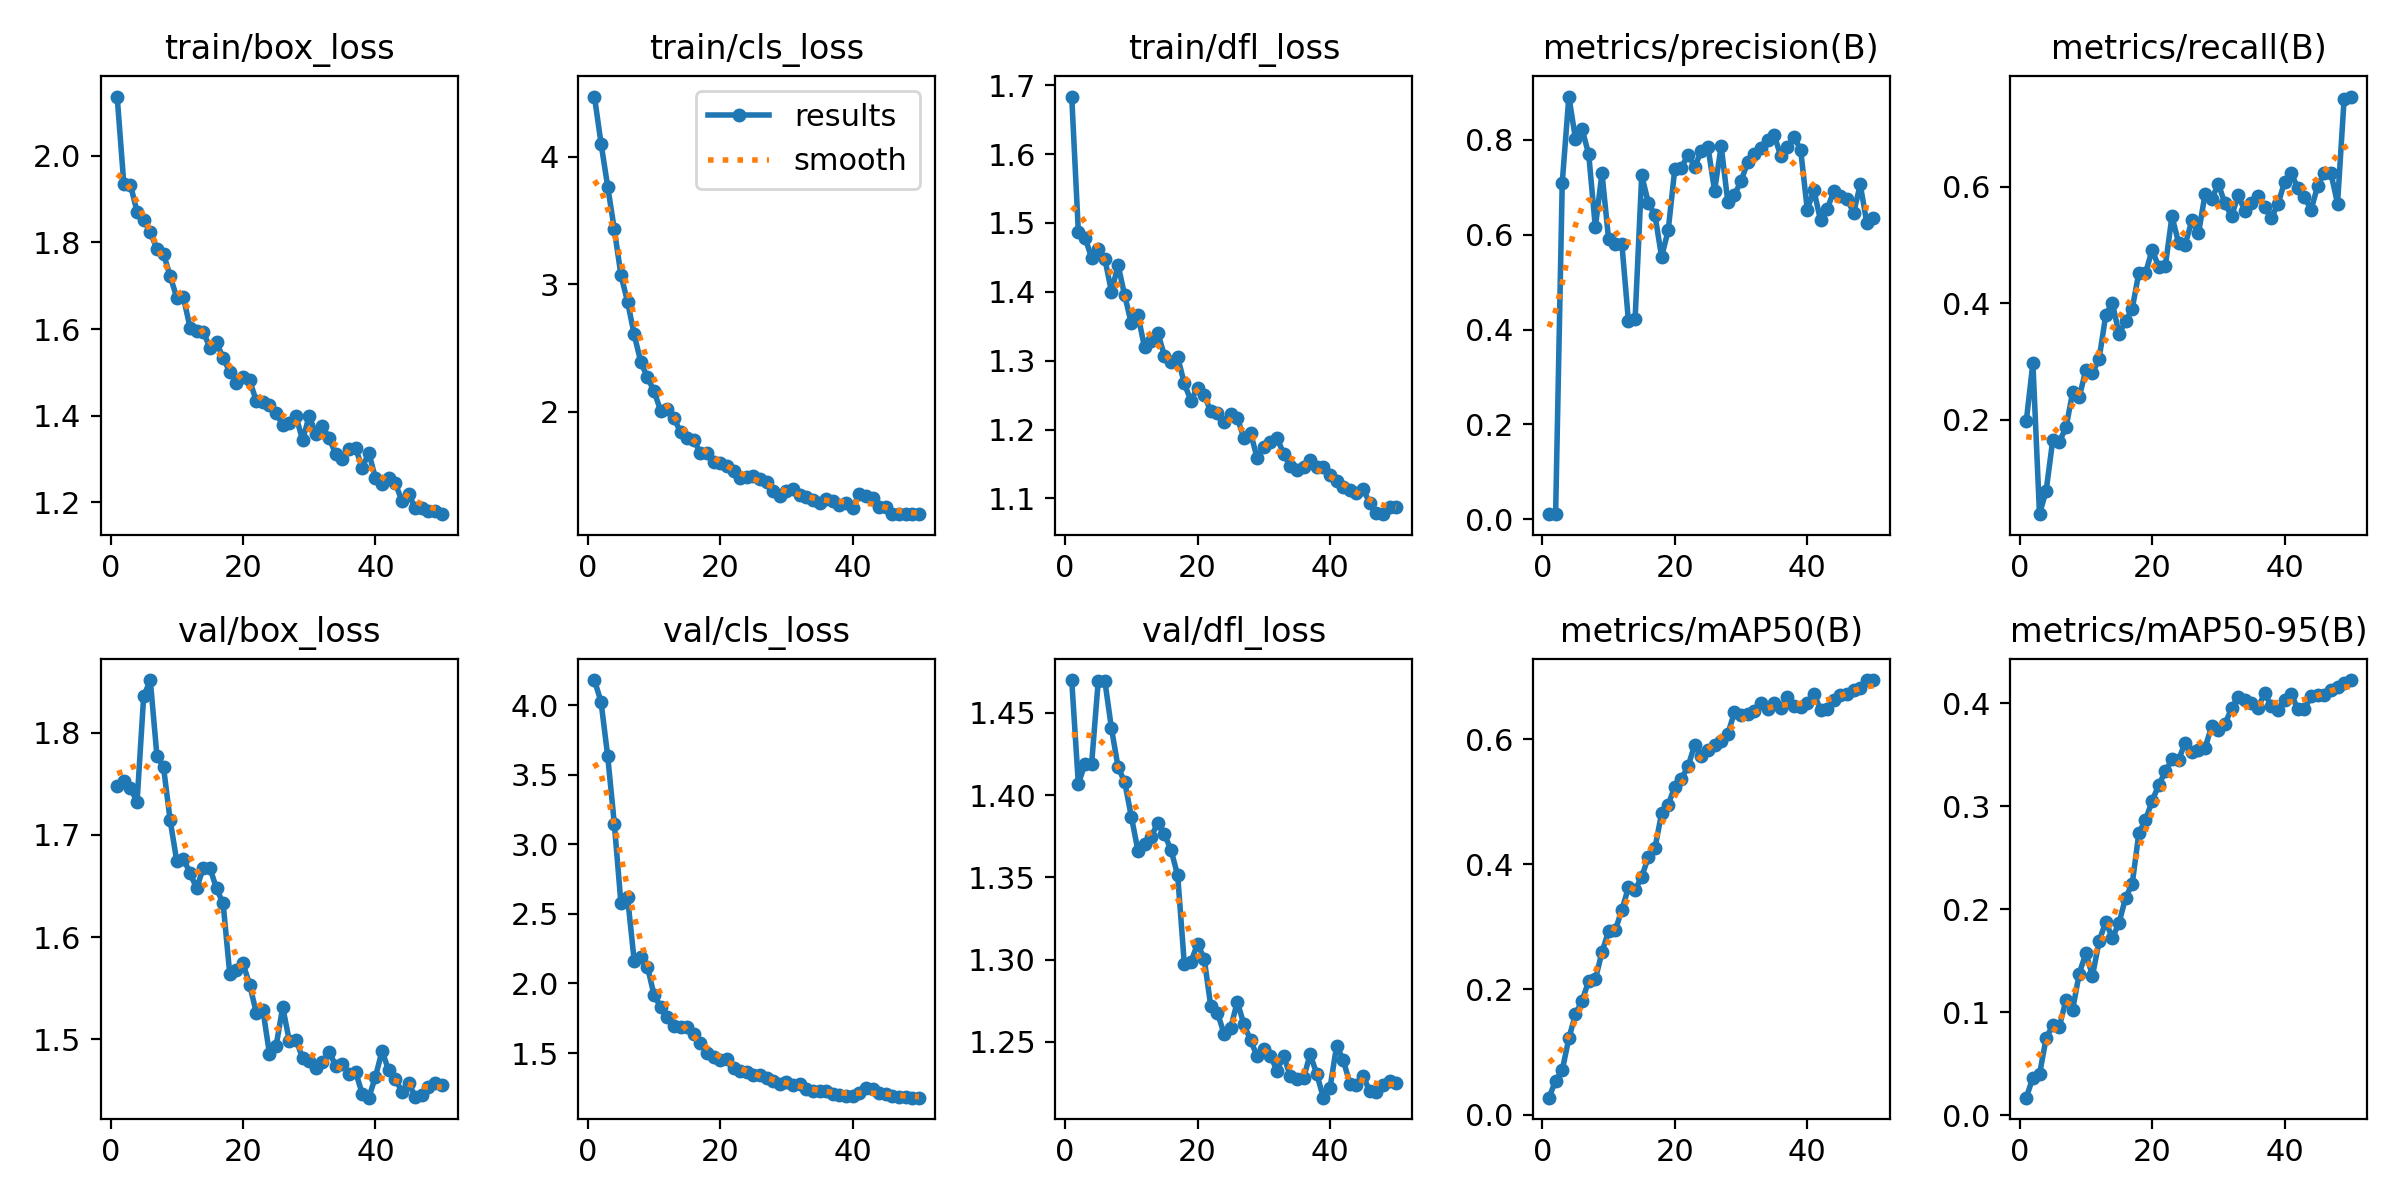

The table this chart was drawn from, first rows:
epoch, time, train/box_loss, train/cls_loss, train/dfl_loss, metrics/precision(B), metrics/recall(B), metrics/mAP50(B), metrics/mAP50-95(B), val/box_loss, val/cls_loss, val/dfl_loss, lr/pg0, lr/pg1, lr/pg2
1, 7.596, 2.137, 4.471, 1.683, 0.01222, 0.1971, 0.02714, 0.01687, 1.748, 4.18, 1.47, 0.0001688, 0.0001688, 0.0001688
2, 14.12, 1.936, 4.102, 1.487, 0.01083, 0.2972, 0.05448, 0.03644, 1.753, 4.022, 1.407, 0.0003369, 0.0003369, 0.0003369
3, 20.35, 1.934, 3.765, 1.479, 0.7099, 0.03762, 0.07109, 0.03958, 1.746, 3.634, 1.419, 0.0004982, 0.0004982, 0.0004982
4, 26.47, 1.871, 3.43, 1.45, 0.8915, 0.07779, 0.122, 0.07463, 1.732, 3.147, 1.419, 0.0005879, 0.0005879, 0.0005879
5, 32.66, 1.852, 3.07, 1.462, 0.8022, 0.1649, 0.1604, 0.08742, 1.836, 2.577, 1.469, 0.0005755, 0.0005755, 0.0005755
6, 38.65, 1.823, 2.862, 1.448, 0.8225, 0.1624, 0.1823, 0.0859, 1.852, 2.619, 1.469, 0.0005631, 0.0005631, 0.0005631
7, 44.66, 1.785, 2.605, 1.4, 0.7695, 0.1865, 0.2137, 0.1119, 1.778, 2.164, 1.441, 0.0005508, 0.0005508, 0.0005508
8, 50.7, 1.774, 2.388, 1.439, 0.6158, 0.2466, 0.2162, 0.1024, 1.766, 2.191, 1.417, 0.0005384, 0.0005384, 0.0005384
9, 56.65, 1.722, 2.268, 1.395, 0.7303, 0.2386, 0.2596, 0.1375, 1.714, 2.121, 1.408, 0.000526, 0.000526, 0.000526
10, 62.74, 1.673, 2.161, 1.354, 0.5905, 0.2855, 0.2935, 0.1572, 1.674, 1.916, 1.387, 0.0005136, 0.0005136, 0.0005136
11, 68.78, 1.674, 2.005, 1.366, 0.5807, 0.2802, 0.2944, 0.1354, 1.677, 1.832, 1.366, 0.0005012, 0.0005012, 0.0005012
12, 74.74, 1.603, 2.022, 1.319, 0.5814, 0.3045, 0.3271, 0.1689, 1.663, 1.76, 1.37, 0.0004889, 0.0004889, 0.0004889
13, 80.74, 1.595, 1.948, 1.328, 0.4172, 0.3793, 0.363, 0.1878, 1.648, 1.697, 1.375, 0.0004765, 0.0004765, 0.0004765
14, 86.73, 1.594, 1.841, 1.341, 0.422, 0.401, 0.3589, 0.1721, 1.668, 1.686, 1.383, 0.0004641, 0.0004641, 0.0004641
15, 92.74, 1.557, 1.793, 1.307, 0.7253, 0.347, 0.3799, 0.1866, 1.668, 1.686, 1.376, 0.0004518, 0.0004518, 0.0004518
16, 98.89, 1.57, 1.78, 1.299, 0.6676, 0.3687, 0.4116, 0.211, 1.648, 1.634, 1.367, 0.0004394, 0.0004394, 0.0004394
17, 104.9, 1.533, 1.672, 1.305, 0.6417, 0.3905, 0.4259, 0.2246, 1.633, 1.574, 1.351, 0.000427, 0.000427, 0.000427
18, 110.9, 1.502, 1.674, 1.267, 0.5536, 0.4525, 0.4815, 0.2739, 1.564, 1.503, 1.297, 0.0004146, 0.0004146, 0.0004146
19, 117, 1.475, 1.605, 1.242, 0.6093, 0.4513, 0.4954, 0.2866, 1.567, 1.47, 1.299, 0.0004022, 0.0004022, 0.0004022
20, 123.2, 1.489, 1.599, 1.261, 0.7397, 0.4912, 0.5241, 0.3051, 1.574, 1.45, 1.31, 0.0003899, 0.0003899, 0.0003899
21, 129.6, 1.481, 1.569, 1.25, 0.7416, 0.4626, 0.5368, 0.3206, 1.553, 1.457, 1.301, 0.0003775, 0.0003775, 0.0003775
22, 135.7, 1.434, 1.535, 1.226, 0.7692, 0.4638, 0.5564, 0.3338, 1.526, 1.389, 1.272, 0.0003651, 0.0003651, 0.0003651
23, 141.7, 1.43, 1.476, 1.224, 0.744, 0.549, 0.591, 0.3454, 1.529, 1.368, 1.268, 0.0003527, 0.0003527, 0.0003527
24, 147.6, 1.424, 1.485, 1.212, 0.776, 0.5035, 0.5725, 0.3454, 1.486, 1.363, 1.255, 0.0003404, 0.0003404, 0.0003404
25, 153.9, 1.405, 1.496, 1.222, 0.7857, 0.5004, 0.582, 0.3616, 1.493, 1.339, 1.258, 0.000328, 0.000328, 0.000328
26, 159.8, 1.379, 1.467, 1.217, 0.6931, 0.5419, 0.5912, 0.3532, 1.531, 1.34, 1.274, 0.0003156, 0.0003156, 0.0003156
27, 165.9, 1.384, 1.444, 1.188, 0.7871, 0.5195, 0.5971, 0.3543, 1.498, 1.318, 1.261, 0.0003033, 0.0003033, 0.0003033
28, 171.8, 1.399, 1.379, 1.195, 0.6695, 0.5872, 0.6086, 0.3566, 1.499, 1.302, 1.251, 0.0002909, 0.0002909, 0.0002909
29, 177.9, 1.343, 1.335, 1.159, 0.6841, 0.5782, 0.6427, 0.3781, 1.482, 1.279, 1.241, 0.0002785, 0.0002785, 0.0002785
30, 184.1, 1.4, 1.373, 1.174, 0.7134, 0.6048, 0.639, 0.3741, 1.478, 1.293, 1.246, 0.0002661, 0.0002661, 0.0002661
31, 190, 1.357, 1.395, 1.182, 0.753, 0.571, 0.6402, 0.38, 1.472, 1.268, 1.242, 0.0002538, 0.0002538, 0.0002538
32, 196, 1.375, 1.344, 1.188, 0.771, 0.5495, 0.6445, 0.395, 1.478, 1.28, 1.233, 0.0002414, 0.0002414, 0.0002414
33, 202.2, 1.349, 1.33, 1.165, 0.7836, 0.5852, 0.6576, 0.4065, 1.488, 1.238, 1.241, 0.000229, 0.000229, 0.000229
34, 208.3, 1.311, 1.306, 1.147, 0.8002, 0.5583, 0.6488, 0.4033, 1.474, 1.226, 1.229, 0.0002166, 0.0002166, 0.0002166
35, 214.5, 1.3, 1.285, 1.141, 0.8105, 0.5724, 0.6576, 0.4006, 1.476, 1.225, 1.227, 0.0002043, 0.0002043, 0.0002043
36, 220.4, 1.322, 1.311, 1.145, 0.7658, 0.5834, 0.6495, 0.3958, 1.466, 1.225, 1.228, 0.0001919, 0.0001919, 0.0001919
37, 226.5, 1.324, 1.295, 1.156, 0.7855, 0.5654, 0.6668, 0.4098, 1.468, 1.205, 1.243, 0.0001795, 0.0001795, 0.0001795
38, 232.5, 1.28, 1.263, 1.146, 0.8069, 0.5465, 0.6532, 0.3974, 1.446, 1.198, 1.231, 0.0001671, 0.0001671, 0.0001671
39, 238.6, 1.314, 1.28, 1.146, 0.7792, 0.5697, 0.6511, 0.3935, 1.443, 1.193, 1.216, 0.0001547, 0.0001547, 0.0001547
40, 244.7, 1.255, 1.247, 1.134, 0.6533, 0.6076, 0.6576, 0.4032, 1.463, 1.189, 1.222, 0.0001424, 0.0001424, 0.0001424
41, 289, 1.243, 1.35, 1.125, 0.6936, 0.623, 0.6729, 0.4095, 1.488, 1.21, 1.248, 0.00013, 0.00013, 0.00013
42, 294.8, 1.257, 1.336, 1.117, 0.6307, 0.5976, 0.647, 0.394, 1.469, 1.249, 1.239, 0.0001176, 0.0001176, 0.0001176
43, 300.6, 1.244, 1.319, 1.112, 0.6538, 0.5829, 0.6481, 0.3947, 1.461, 1.238, 1.225, 0.0001052, 0.0001052, 0.0001052
44, 306.4, 1.202, 1.248, 1.108, 0.692, 0.5598, 0.6633, 0.4066, 1.448, 1.209, 1.224, 9.2875e-05, 9.2875e-05, 9.2875e-05
45, 312.2, 1.22, 1.252, 1.114, 0.6827, 0.6013, 0.6711, 0.4079, 1.457, 1.208, 1.229, 8.05e-05, 8.05e-05, 8.05e-05
46, 318.1, 1.186, 1.196, 1.093, 0.6757, 0.6234, 0.6725, 0.4079, 1.444, 1.194, 1.22, 6.8125e-05, 6.8125e-05, 6.8125e-05
47, 324.1, 1.187, 1.199, 1.079, 0.6463, 0.6232, 0.679, 0.4128, 1.446, 1.186, 1.22, 5.575e-05, 5.575e-05, 5.575e-05
48, 329.9, 1.179, 1.195, 1.077, 0.7061, 0.571, 0.6824, 0.4161, 1.453, 1.185, 1.224, 4.3375e-05, 4.3375e-05, 4.3375e-05
49, 335.8, 1.179, 1.195, 1.087, 0.624, 0.7513, 0.6944, 0.42, 1.457, 1.18, 1.226, 3.1e-05, 3.1e-05, 3.1e-05
50, 341.6, 1.172, 1.198, 1.087, 0.635, 0.7547, 0.6944, 0.4226, 1.455, 1.179, 1.225, 1.8625e-05, 1.8625e-05, 1.8625e-05
